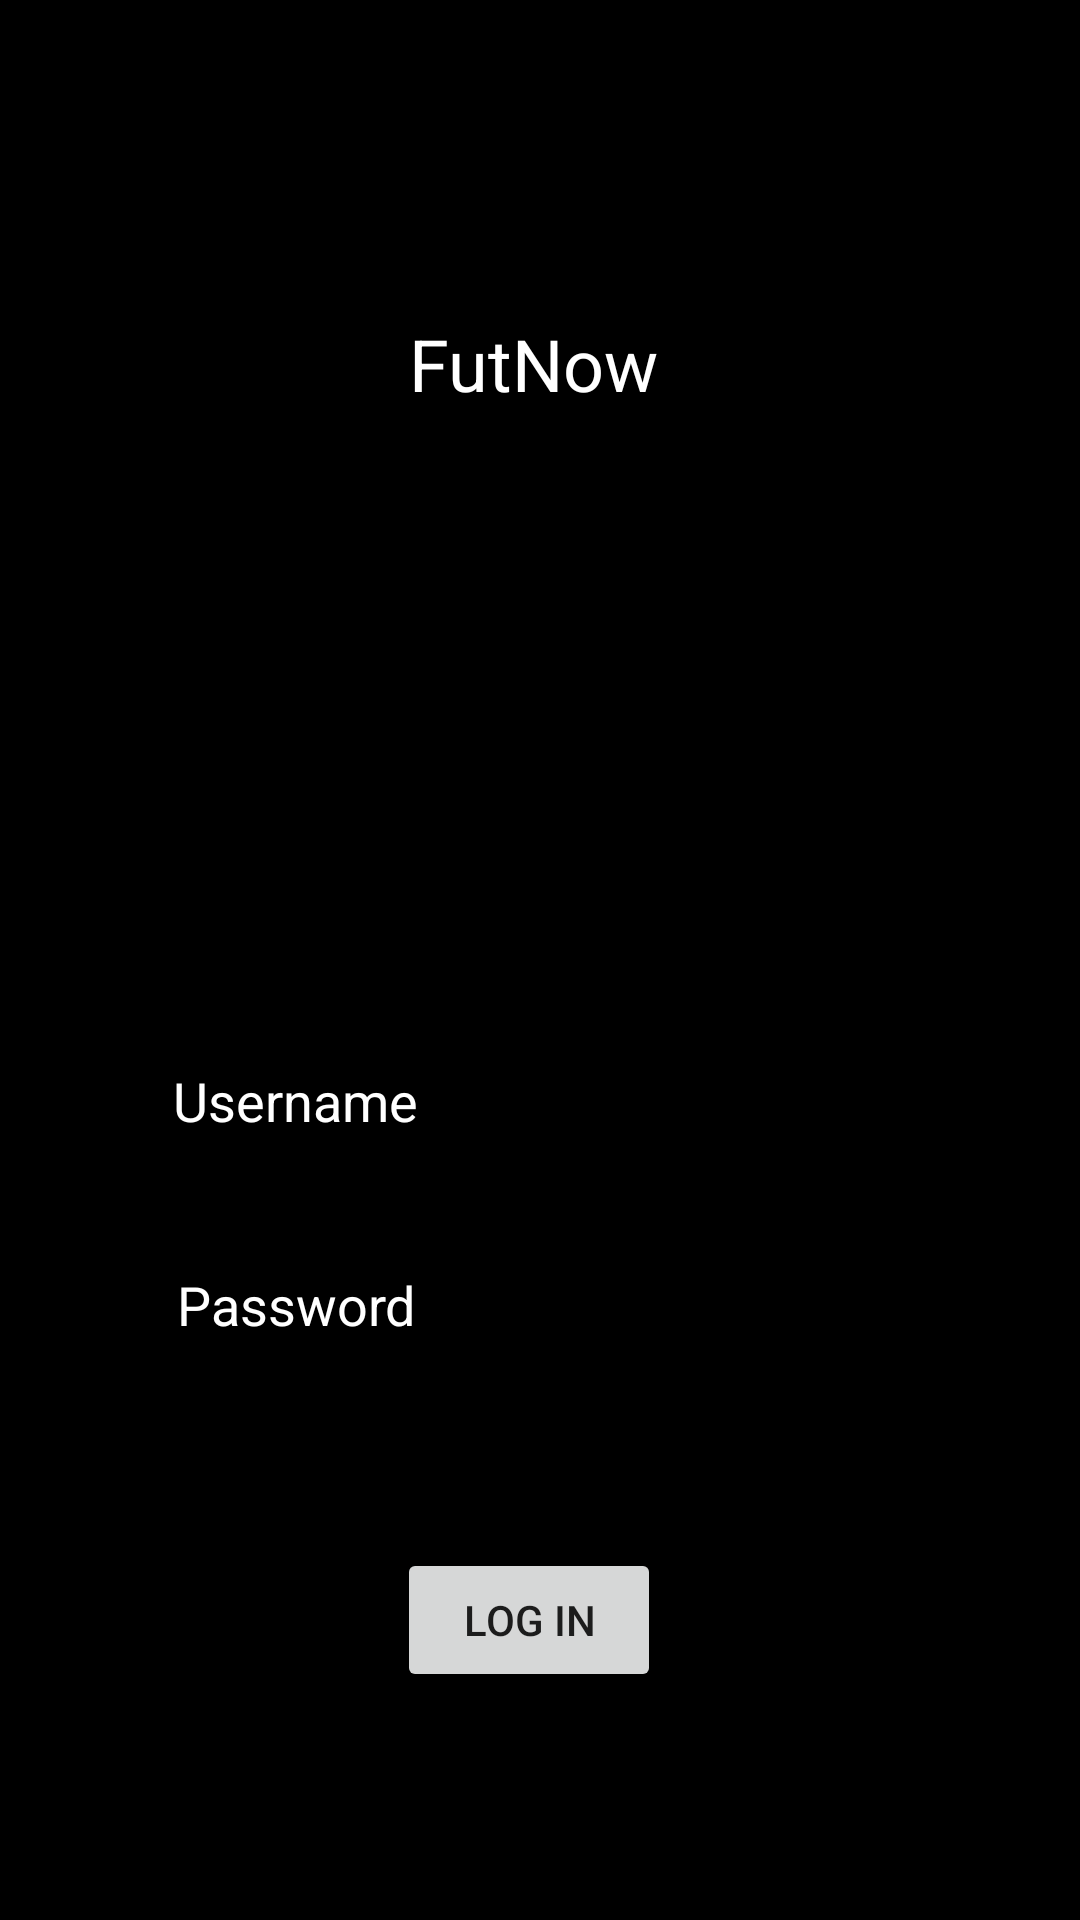

The Android layout XML behind this screen, and the referenced resources:
<!-- AndroidManifest.xml: application theme Theme.My_lab -->
<!-- res/layout/activity_sign_in.xml -->
<?xml version="1.0" encoding="utf-8"?>
<androidx.constraintlayout.widget.ConstraintLayout xmlns:android="http://schemas.android.com/apk/res/android"
    xmlns:app="http://schemas.android.com/apk/res-auto"
    xmlns:tools="http://schemas.android.com/tools"
    android:id="@+id/logInVy"
    android:layout_width="match_parent"
    android:layout_height="match_parent"
    android:background="@color/background_color"
    tools:context=".SignInActivity">

    <ImageView
        android:id="@+id/iv_playerImage"
        android:layout_width="406dp"
        android:layout_height="638dp"
        android:fadeScrollbars="true"
        app:layout_constraintBottom_toBottomOf="parent"
        app:layout_constraintEnd_toEndOf="parent"
        app:layout_constraintStart_toStartOf="parent"
        app:layout_constraintTop_toTopOf="parent"
        app:srcCompat="@drawable/signinbackgroundimage" />

    <Button
        android:id="@+id/btn_myLogInButton"
        android:layout_width="wrap_content"
        android:layout_height="wrap_content"
        android:layout_marginBottom="76dp"
        android:text="Log In"
        app:layout_constraintBottom_toBottomOf="parent"
        app:layout_constraintEnd_toEndOf="parent"
        app:layout_constraintHorizontal_bias="0.486"
        app:layout_constraintStart_toStartOf="parent" />

    <com.google.android.material.textfield.TextInputEditText
        android:id="@+id/et_usernameInput"
        android:layout_width="252dp"
        android:layout_height="43dp"
        android:layout_marginBottom="24dp"
        android:hint="Username"
        android:inputType="text"
        android:textColor="#FCFFFFFF"
        android:textColorHint="@color/white"
        app:layout_constraintBottom_toTopOf="@+id/et_passwordInput"
        app:layout_constraintEnd_toEndOf="parent"
        app:layout_constraintHorizontal_bias="0.496"
        app:layout_constraintStart_toStartOf="parent" />

    <com.google.android.material.textfield.TextInputEditText
        android:id="@+id/et_passwordInput"
        android:layout_width="242dp"
        android:layout_height="45dp"
        android:layout_marginBottom="60dp"
        android:hint="Password"
        android:inputType="textPassword"
        android:textColor="#FFFFFF"
        android:textColorHint="@color/white"
        app:layout_constraintBottom_toTopOf="@+id/btn_myLogInButton"
        app:layout_constraintEnd_toEndOf="parent"
        app:layout_constraintHorizontal_bias="0.467"
        app:layout_constraintStart_toStartOf="parent" />

    <TextView
        android:id="@+id/tv_myHeader"
        android:layout_width="wrap_content"
        android:layout_height="wrap_content"
        android:layout_marginTop="104dp"
        android:text="FutNow"
        android:textColor="#FFFFFF"
        android:textSize="24sp"
        app:layout_constraintEnd_toEndOf="parent"
        app:layout_constraintHorizontal_bias="0.493"
        app:layout_constraintStart_toStartOf="parent"
        app:layout_constraintTop_toTopOf="@+id/iv_playerImage" />

</androidx.constraintlayout.widget.ConstraintLayout>
<!-- resources referenced by this layout -->
<resources>
  <color name="background_color">#FF000000</color>
  <color name="white">#FFFFFFFF</color>
  <style name="Theme.My_lab" parent="Theme.AppCompat.Light.NoActionBar">
          
          <item name="colorPrimary">@color/purple_500</item>
          <item name="colorPrimaryVariant">@color/purple_700</item>
          <item name="colorOnPrimary">@color/white</item>
          
          <item name="colorSecondary">@color/teal_200</item>
          <item name="colorSecondaryVariant">@color/teal_700</item>
          <item name="colorOnSecondary">@color/black</item>
          
          <item name="android:statusBarColor">?attr/colorPrimaryVariant</item>
          
      </style>
  <color name="purple_500">#FF6200EE</color>
  <color name="purple_700">#FF3700B3</color>
  <color name="teal_200">#FF03DAC5</color>
  <color name="teal_700">#FF018786</color>
  <color name="black">#FF000000</color>
</resources>
